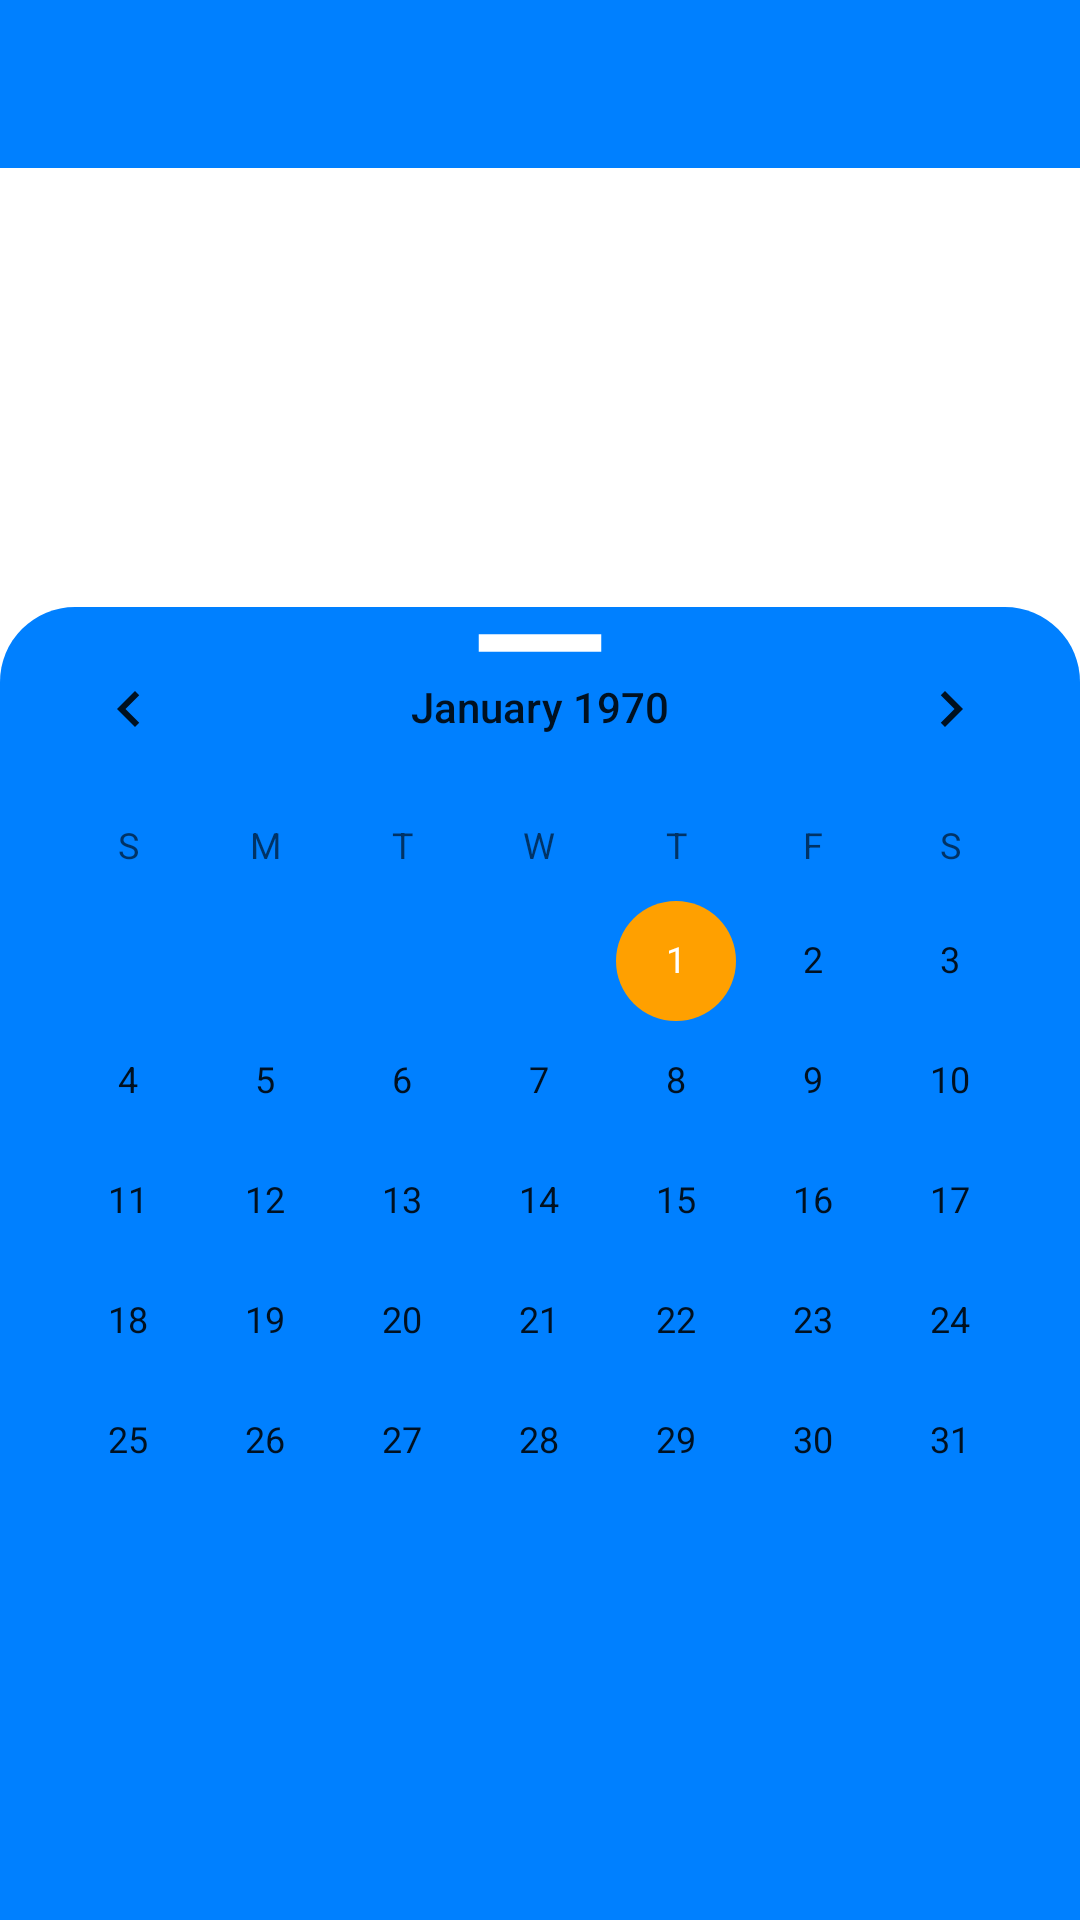

This screen was rendered from an Android layout file. Write that file and the resources it references.
<!-- AndroidManifest.xml: application theme Theme.KustValyuta -->
<!-- res/layout/fragment_kalendar.xml -->
<?xml version="1.0" encoding="utf-8"?>
<androidx.coordinatorlayout.widget.CoordinatorLayout xmlns:android="http://schemas.android.com/apk/res/android"
    xmlns:app="http://schemas.android.com/apk/res-auto"
    xmlns:tools="http://schemas.android.com/tools"
    android:layout_width="match_parent"
    android:layout_height="match_parent"
    tools:context=".KalendarFragment">

    <androidx.appcompat.widget.Toolbar
        android:id="@+id/toolbar_kalendar"
        android:layout_width="match_parent"
        android:layout_height="?attr/actionBarSize"
        android:background="?attr/colorPrimary"
        app:titleTextColor="@color/saaaari"
        app:layout_constraintLeft_toLeftOf="parent"
        app:layout_constraintRight_toRightOf="parent"
        app:layout_constraintTop_toTopOf="parent" />


        <androidx.recyclerview.widget.RecyclerView
            android:id="@+id/RecyclerKalendar"
            android:layout_width="match_parent"
            android:layout_height="match_parent"
            android:layout_marginTop="?attr/actionBarSize"
            android:layout_marginBottom="50dp"
            app:layout_constraintBottom_toTopOf="@id/sheet"
            app:layout_constraintEnd_toEndOf="parent"
            app:layout_constraintStart_toStartOf="parent"
            app:layout_constraintTop_toBottomOf="@id/toolbar_kalendar" />
    <ProgressBar
        android:id="@+id/progres_calendar"
        android:layout_width="wrap_content"
        android:layout_height="wrap_content"
        android:layout_marginBottom="16dp"
        android:visibility="gone"

        android:layout_marginTop="60dp"
        android:layout_gravity="center_horizontal"/>
    <FrameLayout
        android:id="@+id/sheet"
        android:layout_width="match_parent"
        android:layout_height="450dp"
        android:background="@drawable/shape_sheep"
        app:layout_behavior="com.google.android.material.bottomsheet.BottomSheetBehavior">

        <ImageView
            android:layout_width="70dp"
            android:layout_height="wrap_content"
            android:layout_gravity="center|top"
            android:scaleType="centerCrop"
            android:src="@drawable/ic_remove" />

        <CalendarView
            android:id="@+id/kalendarView"
            android:layout_width="match_parent"
            android:layout_height="wrap_content"
            app:layout_constraintBottom_toBottomOf="parent" />
    </FrameLayout>
</androidx.coordinatorlayout.widget.CoordinatorLayout>
<!-- resources referenced by this layout -->
<resources>
  <color name="saaaari">#fffefe</color>
  <!-- drawable ic_remove (drawable) -->
  <vector android:height="24dp" android:tint="#FFFFFF"
      android:viewportHeight="24"
      android:viewportWidth="24"
      android:width="24dp" xmlns:android="http://schemas.android.com/apk/res/android">
      <path
          android:fillColor="@android:color/white" android:pathData="M19,13H5v-2h14v2z"/>
  </vector>
  <!-- drawable shape_sheep (drawable) -->
  <?xml version="1.0" encoding="utf-8"?>
  <shape xmlns:android="http://schemas.android.com/apk/res/android">
      <solid android:color="@color/kok" />
      <corners
          android:topLeftRadius="25dp"
          android:topRightRadius="25dp" />
  </shape>
  <style name="Theme.KustValyuta" parent="Theme.MaterialComponents.DayNight.NoActionBar">
          
          <item name="colorPrimary">@color/kok</item>
          <item name="colorPrimaryVariant">@color/kok</item>
          <item name="colorOnPrimary">@color/black</item>
          
          <item name="colorSecondary">@color/sari</item>
          <item name="colorSecondaryVariant">@color/teal_700</item>
          <item name="colorOnSecondary">@color/saaaari</item>
  
  
          
          <item name="android:statusBarColor" tools:targetApi="l">?attr/colorPrimaryVariant</item>
          
      </style>
  <color name="kok">#0080ff</color>
  <color name="black">#FF000000</color>
  <color name="sari">#FFA000</color>
  <color name="teal_700">#121212</color>
</resources>
